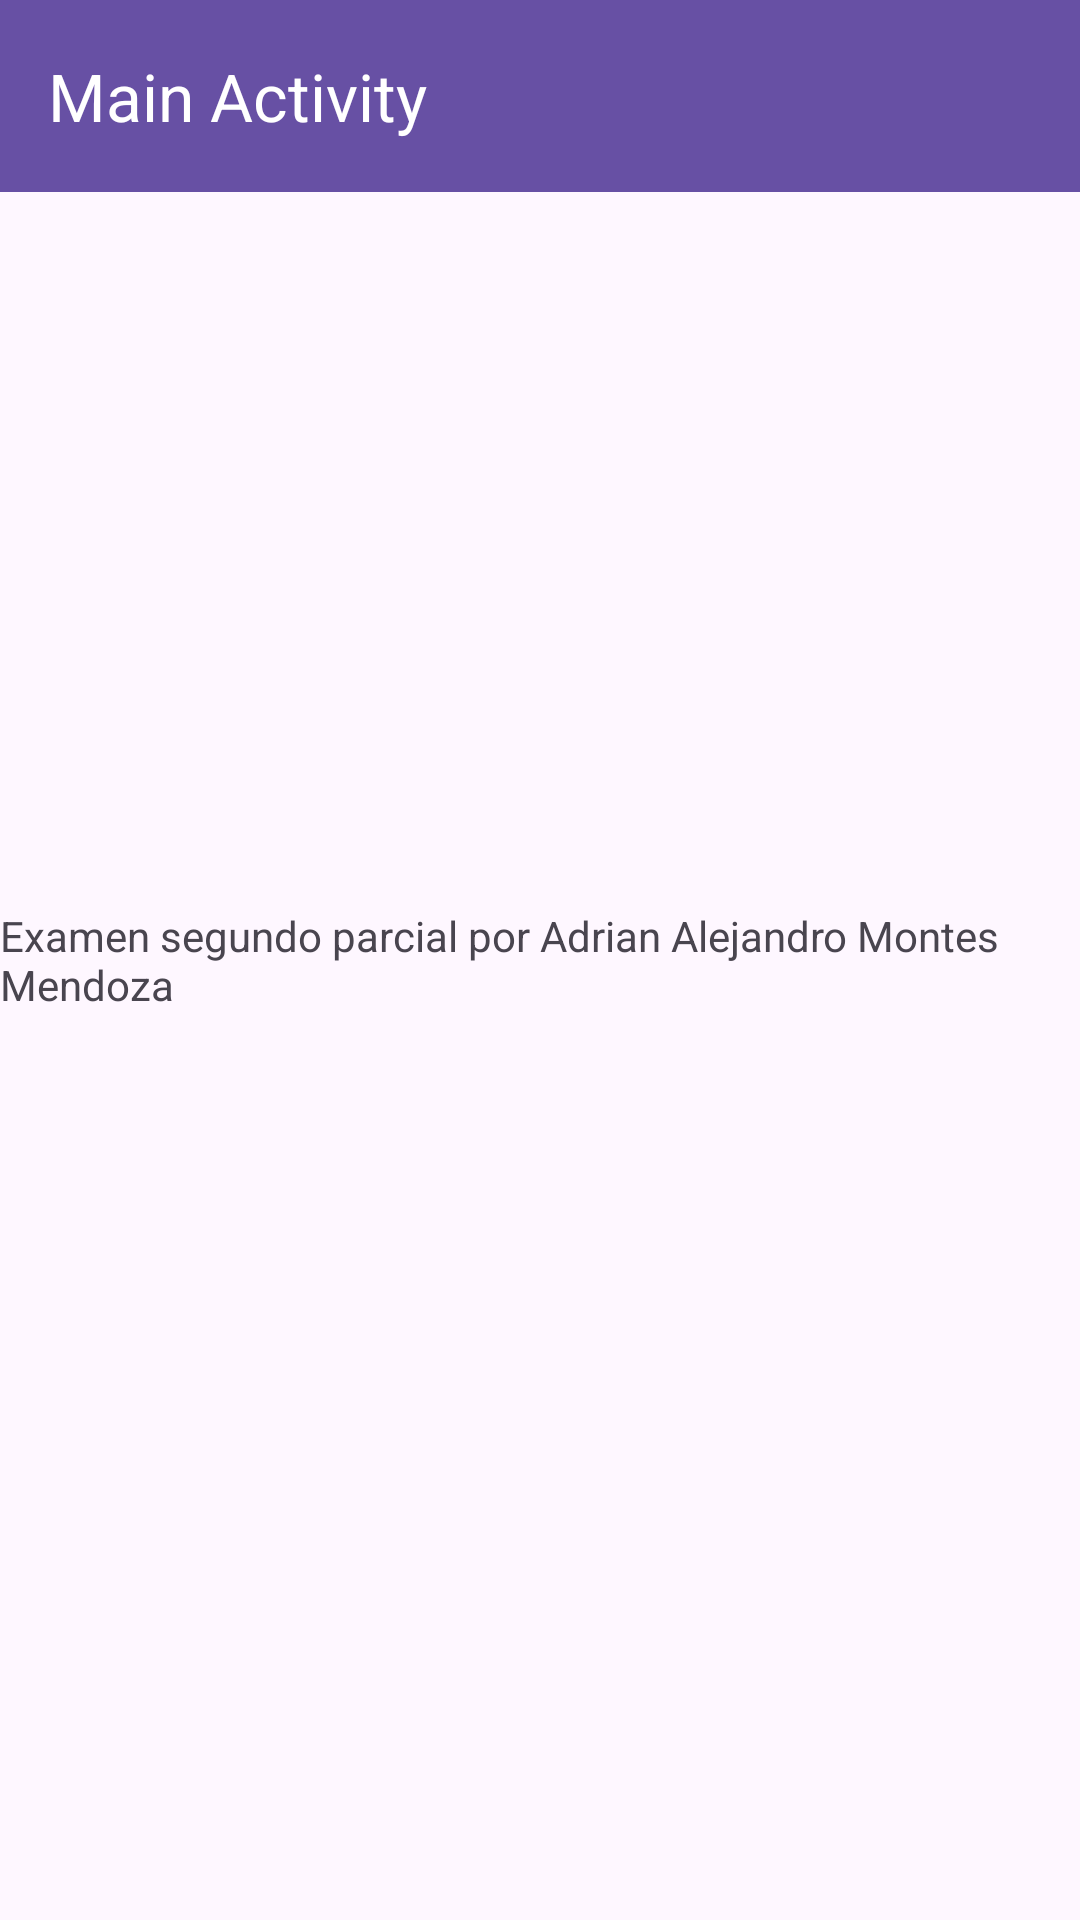

This screen was rendered from an Android layout file. Write that file and the resources it references.
<!-- AndroidManifest.xml: application theme Theme.ExamenSegundoParcial -->
<!-- res/layout/activity_main.xml -->
<?xml version="1.0" encoding="utf-8"?>
<androidx.constraintlayout.widget.ConstraintLayout xmlns:android="http://schemas.android.com/apk/res/android"
    xmlns:app="http://schemas.android.com/apk/res-auto"
    xmlns:tools="http://schemas.android.com/tools"
    android:layout_width="match_parent"
    android:layout_height="match_parent"
    tools:context=".MainActivity">

    <androidx.appcompat.widget.Toolbar
        android:id="@+id/toolbar"
        android:layout_width="match_parent"
        android:layout_height="?attr/actionBarSize"
        android:background="?attr/colorPrimary"
        app:title="Main Activity"
        app:titleTextColor="@android:color/white" />

    <TextView
        android:layout_width="wrap_content"
        android:layout_height="wrap_content"
        android:text="Examen segundo parcial por Adrian Alejandro Montes Mendoza"
        app:layout_constraintBottom_toBottomOf="parent"
        app:layout_constraintEnd_toEndOf="parent"
        app:layout_constraintStart_toStartOf="parent"
        app:layout_constraintTop_toTopOf="parent" />

</androidx.constraintlayout.widget.ConstraintLayout>
<!-- resources referenced by this layout -->
<resources>
  <style name="Theme.ExamenSegundoParcial" parent="Base.Theme.ExamenSegundoParcial" />
  <style name="Base.Theme.ExamenSegundoParcial" parent="Theme.Material3.DayNight.NoActionBar">
          
          
      </style>
</resources>
